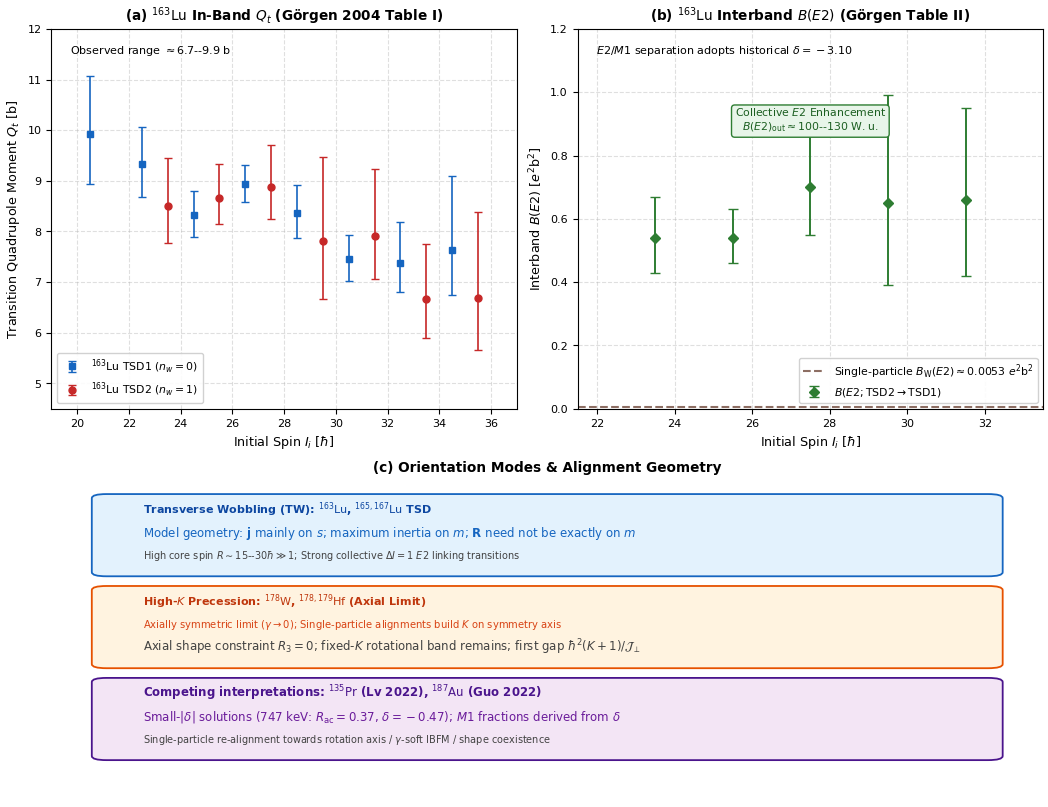

Here is the Python script that generated this plot:
#!/usr/bin/env python3
"""Producer for thesis figure: orientation-comparison-modes (SVG + PDF).

Author: G87
Section: 4.4 A~130、稀土与重区的取向对照
Generates:
  raw/writing/gpt/A130/these_2023_template/these_template/Img/orientation-comparison-modes.svg
  raw/writing/gpt/A130/these_2023_template/these_template/Img/orientation-comparison-modes.pdf
Data sources:
  A. Görgen et al., Phys. Rev. C 69, 031301(R) (2004), Tables I & II (163Lu TSD1 & TSD2).
"""

import os
import matplotlib
matplotlib.use('Agg')
import matplotlib.pyplot as plt
import matplotlib.patches as patches
import numpy as np

# Set standard publication style
plt.rcParams.update({
    'font.family': 'sans-serif',
    'font.sans-serif': ['DejaVu Sans', 'Arial', 'Helvetica'],
    'font.size': 8.5,
    'axes.labelsize': 9.2,
    'axes.titlesize': 9.8,
    'legend.fontsize': 7.8,
    'xtick.labelsize': 8.0,
    'ytick.labelsize': 8.0,
    'figure.dpi': 300,
    'savefig.bbox': 'tight',
    'savefig.pad_inches': 0.05
})

fig = plt.figure(figsize=(10.6, 8.2))
grid = fig.add_gridspec(2, 2, height_ratios=[1.2, 1.0])
axes = [fig.add_subplot(grid[0, 0]), fig.add_subplot(grid[0, 1]),
        fig.add_subplot(grid[1, :])]

# -------------------------------------------------------------------------
# Panel (a): 163Lu In-band Transition Quadrupole Moments Qt (Görgen 2004 Table I)
# -------------------------------------------------------------------------
ax = axes[0]

# TSD1: I_i = 41/2, 45/2, 49/2, 53/2, 57/2, 61/2, 65/2, 69/2
I_tsd1 = np.array([20.5, 22.5, 24.5, 26.5, 28.5, 30.5, 32.5, 34.5])
Qt_tsd1 = np.array([9.93, 9.34, 8.32, 8.93, 8.37, 7.45, 7.37, 7.63])
err_plus_tsd1 = np.array([1.14, 0.72, 0.47, 0.38, 0.54, 0.49, 0.82, 1.46])
err_minus_tsd1 = np.array([0.99, 0.65, 0.42, 0.35, 0.49, 0.43, 0.57, 0.88])

# TSD2: I_i = 47/2, 51/2, 55/2, 59/2, 63/2, 67/2, 71/2
I_tsd2 = np.array([23.5, 25.5, 27.5, 29.5, 31.5, 33.5, 35.5])
Qt_tsd2 = np.array([8.51, 8.67, 8.88, 7.82, 7.91, 6.66, 6.68])
err_plus_tsd2 = np.array([0.95, 0.66, 0.83, 1.66, 1.32, 1.09, 1.70])
err_minus_tsd2 = np.array([0.73, 0.53, 0.64, 1.15, 0.84, 0.76, 1.02])

ax.errorbar(I_tsd1, Qt_tsd1, yerr=[err_minus_tsd1, err_plus_tsd1],
            fmt='s', color='#1565c0', ecolor='#1565c0', elinewidth=1.2, capsize=3,
            label=r'$^{163}\mathrm{Lu}$ TSD1 ($n_w=0$)', markersize=5)
ax.errorbar(I_tsd2, Qt_tsd2, yerr=[err_minus_tsd2, err_plus_tsd2],
            fmt='o', color='#c62828', ecolor='#c62828', elinewidth=1.2, capsize=3,
            label=r'$^{163}\mathrm{Lu}$ TSD2 ($n_w=1$)', markersize=5)

ax.set_xlabel(r'Initial Spin $I_i$ [$\hbar$]')
ax.set_ylabel(r'Transition Quadrupole Moment $Q_t$ [b]')
ax.set_title(r'(a) $^{163}\mathrm{Lu}$ In-Band $Q_t$ (Görgen 2004 Table I)', fontweight='bold')
ax.set_ylim(4.5, 12.0)
ax.set_xlim(19.0, 37.0)
ax.text(0.04, 0.96, r'Observed range $\approx 6.7$--$9.9\ \mathrm{b}$',
        transform=ax.transAxes, va='top', fontsize=8)
ax.grid(True, linestyle='--', alpha=0.4)
ax.legend(loc='lower left', framealpha=0.9)

# -------------------------------------------------------------------------
# Panel (b): 163Lu Interband Connecting Transitions (Görgen 2004 Table II)
# -------------------------------------------------------------------------
ax = axes[1]

# TSD2 -> TSD1: I_i = 47/2, 51/2, 55/2, 59/2, 63/2
I_inter = np.array([23.5, 25.5, 27.5, 29.5, 31.5])
Be2_inter = np.array([0.54, 0.54, 0.70, 0.65, 0.66])
err_plus_be2 = np.array([0.13, 0.09, 0.18, 0.34, 0.29])
err_minus_be2 = np.array([0.11, 0.08, 0.15, 0.26, 0.24])

ax.errorbar(I_inter, Be2_inter, yerr=[err_minus_be2, err_plus_be2],
            fmt='D', color='#2e7d32', ecolor='#2e7d32', elinewidth=1.4, capsize=3.5,
            label=r'$B(E2; \mathrm{TSD2} \to \mathrm{TSD1})$', markersize=5.5)

ax.set_xlabel(r'Initial Spin $I_i$ [$\hbar$]')
ax.set_ylabel(r'Interband $B(E2)$ [$e^2\mathrm{b}^2$]')
ax.set_title(r'(b) $^{163}\mathrm{Lu}$ Interband $B(E2)$ (Görgen Table II)', fontweight='bold')
ax.set_ylim(0.0, 1.2)
ax.set_xlim(21.5, 33.5)
# Correct Weisskopf unit for A=163: B_W(E2) = 0.05940 * A^(4/3) e^2 fm^4 ≈ 53.0 e^2 fm^4 = 0.0053 e^2 b^2
ax.axhline(0.0053, color='#8d6e63', linestyle='--', label=r'Single-particle $B_{\mathrm{W}}(E2) \approx 0.0053\ e^2\mathrm{b}^2$')
ax.text(27.5, 0.88, r'Collective $E2$ Enhancement' + '\n' + r'$B(E2)_{\mathrm{out}} \approx 100$--$130\ \mathrm{W.u.}$',
        ha='center', fontsize=7.8, color='#1b5e20', bbox=dict(boxstyle='round,pad=0.3', fc='#e8f5e9', ec='#2e7d32', lw=1.0))
ax.grid(True, linestyle='--', alpha=0.4)
ax.legend(loc='lower right', framealpha=0.9)
ax.text(0.04, 0.96, r'$E2/M1$ separation adopts historical $\delta=-3.10$',
        transform=ax.transAxes, va='top', fontsize=8)

# -------------------------------------------------------------------------
# Panel (c): Schematic Geometry of Orientation Modes
# -------------------------------------------------------------------------
ax = axes[2]
ax.set_xlim(-0.2, 5.2)
ax.set_ylim(-0.4, 5.8)
ax.axis('off')
ax.set_title(r'(c) Orientation Modes & Alignment Geometry', fontweight='bold', pad=10)

# Mode 1: Transverse Wobbling (TW)
rect_tw = patches.FancyBboxPatch((0.1, 4.1), 4.8, 1.45, boxstyle="round,pad=0.08",
                                 ec="#1565c0", fc="#e3f2fd", lw=1.3)
ax.add_patch(rect_tw)
ax.text(0.3, 5.25, r'Transverse Wobbling (TW): $^{163}\mathrm{Lu}$, $^{165,167}\mathrm{Lu}$ TSD', fontsize=8.0, fontweight='bold', color="#0d47a1")
ax.text(0.3, 4.8, r'Model geometry: $\mathbf{j}$ mainly on $s$; maximum inertia on $m$; $\mathbf{R}$ need not be exactly on $m$', fontsize=8.5, color="#1565c0")
ax.text(0.3, 4.35, r'High core spin $R \sim 15$--$30\hbar \gg 1$; Strong collective $\Delta I = 1$ $E2$ linking transitions', fontsize=7.0, color="#424242")

# Mode 2: High-K Precession (Shimizu 2005)
rect_prec = patches.FancyBboxPatch((0.1, 2.3), 4.8, 1.45, boxstyle="round,pad=0.08",
                                   ec="#e65100", fc="#fff3e0", lw=1.3)
ax.add_patch(rect_prec)
ax.text(0.3, 3.45, r'High-$K$ Precession: $^{178}\mathrm{W}$, $^{178,179}\mathrm{Hf}$ (Axial Limit)', fontsize=8.0, fontweight='bold', color="#bf360c")
ax.text(0.3, 3.0, r'Axially symmetric limit ($\gamma \to 0$); Single-particle alignments build $K$ on symmetry axis', fontsize=7.2, color="#d84315")
ax.text(0.3, 2.55, r'Axial shape constraint $R_3=0$; fixed-$K$ rotational band remains; first gap $\hbar^2(K+1)/\mathcal{J}_\perp$', fontsize=8.5, color="#424242")

# Mode 3: Planar Rotation / Re-alignment (135Pr & 187Au re-analysis)
rect_pr = patches.FancyBboxPatch((0.1, 0.5), 4.8, 1.45, boxstyle="round,pad=0.08",
                                 ec="#4a148c", fc="#f3e5f5", lw=1.3)
ax.add_patch(rect_pr)
ax.text(0.3, 1.65, r'Competing interpretations: $^{135}\mathrm{Pr}$ (Lv 2022), $^{187}\mathrm{Au}$ (Guo 2022)', fontsize=8.5, fontweight='bold', color="#4a148c")
ax.text(0.3, 1.2, r'Small-$|\delta|$ solutions (747 keV: $R_{\mathrm{ac}}=0.37$, $\delta=-0.47$); $M1$ fractions derived from $\delta$', fontsize=8.5, color="#6a1b9a")
ax.text(0.3, 0.75, r'Single-particle re-alignment towards rotation axis / $\gamma$-soft IBFM / shape coexistence', fontsize=7.0, color="#424242")

plt.tight_layout()
os.makedirs("raw/writing/gpt/A130/these_2023_template/these_template/Img", exist_ok=True)
plt.savefig("raw/writing/gpt/A130/these_2023_template/these_template/Img/orientation-comparison-modes.pdf")
plt.savefig("raw/writing/gpt/A130/these_2023_template/these_template/Img/orientation-comparison-modes.svg")
print("orientation-comparison-modes figure updated successfully.")
